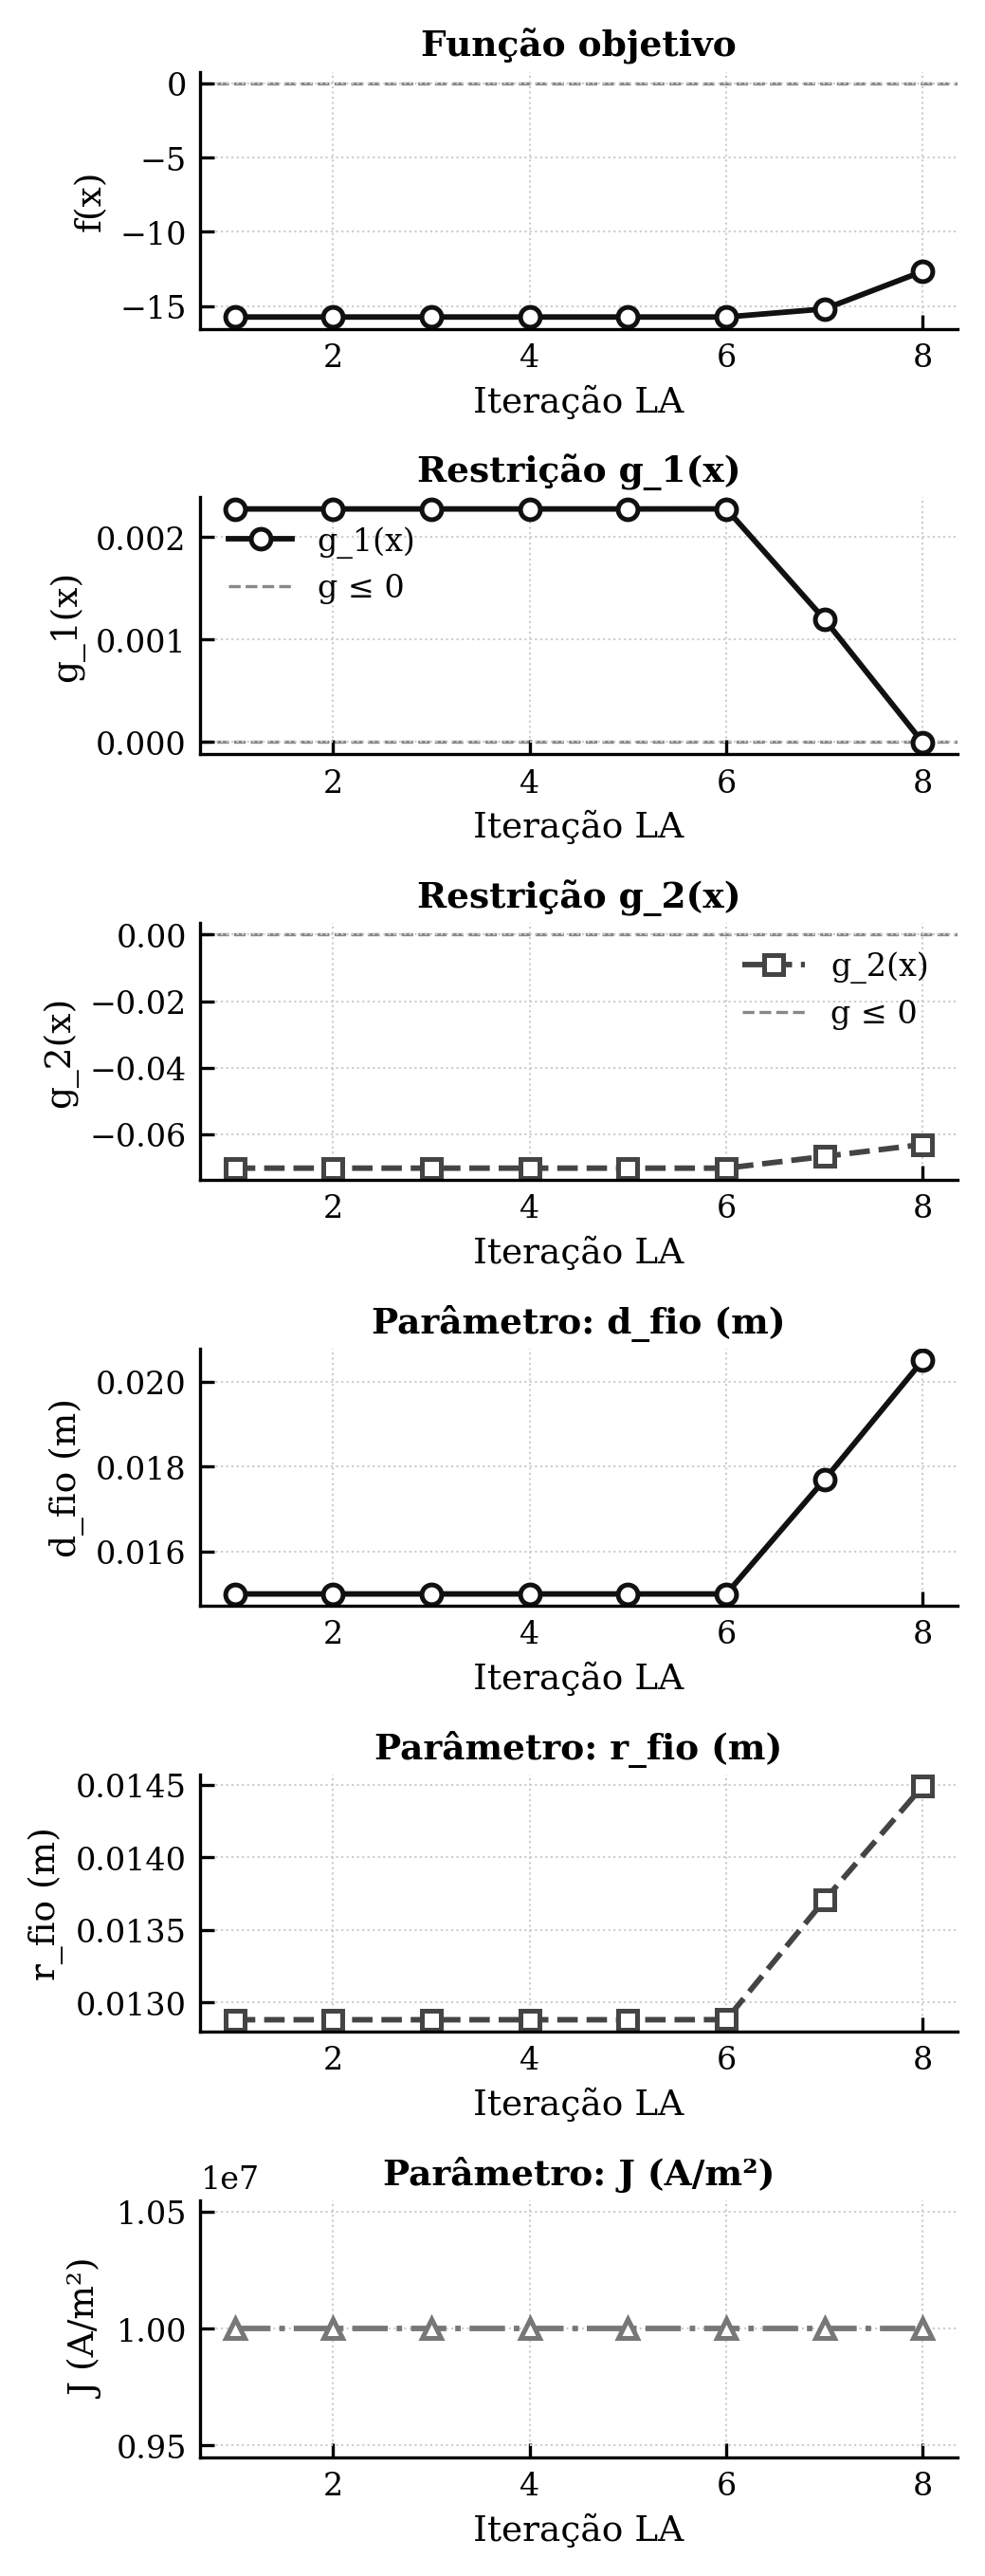

Values plotted in this chart, from the file beside it:
k, f, viab, rho, x_0, x_1, x_2, g_0, g_1
1, -15.73, 0.002274, 10.0, 0.0, 0.5812, 1.0, 0.002274, -0.07012
2, -15.73, 0.002274, 100.0, 0.0, 0.5812, 1.0, 0.002274, -0.07012
3, -15.73, 0.002274, 1000, 0.0, 0.5812, 1.0, 0.002274, -0.07012
4, -15.73, 0.002274, 10000, 0.0, 0.5812, 1.0, 0.002274, -0.07012
5, -15.73, 0.002274, 100000, 0.0, 0.5812, 1.0, 0.002274, -0.07012
6, -15.73, 0.002275, 1000000, 0.0, 0.5813, 1.0, 0.002275, -0.07012
7, -15.19, 0.001196, 10000000, 0.04899, 0.6299, 1.0, 0.001196, -0.0666
8, -12.66, 6.777292626840639e-06, 10000000, 0.1001, 0.6761, 1.0, -6.777292626840639e-06, -0.063
